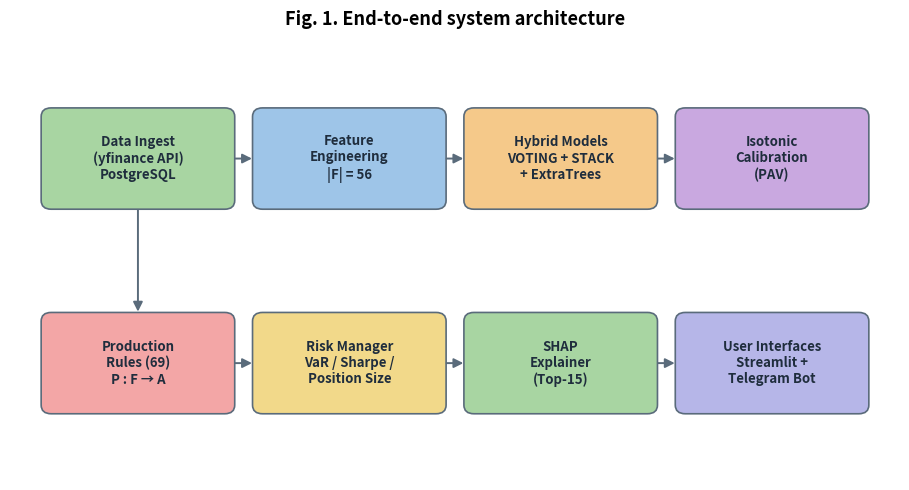

Generate this figure with matplotlib: (Note: this script raises an exception after producing the figure.)
"""
Regenerates the two diagram figures used in the paper.
========================================================

- Fig. 1: end-to-end system architecture (eight modules).
- Fig. 4: illustrative multi-instrument daily snapshot of the live system
          (eight instruments, 5-day horizon, 22 walk-forward folds).

These are diagram/illustrative figures (not data plots); the snapshot values in
Fig. 4 are representative of a single trading day. Run:

    python -m jobs.make_diagram_figures

Output: /tmp/figs/fig1_architecture.png and /tmp/figs/fig4_snapshot.png
"""
from __future__ import annotations

import os
from pathlib import Path

import matplotlib
matplotlib.use("Agg")
import matplotlib.pyplot as plt
from matplotlib.patches import FancyBboxPatch, FancyArrowPatch

FIG_DIR = Path(os.environ.get("FIG_DIR", "/tmp/figs"))
N_RULES = 69          # current production-rule count (decision-tree extraction)
N_FEATURES = 56
N_FOLDS = 22

BG = "#f7f8fa"
INK = "#1f2d3d"


# ─────────────────────────────────────────────────────────────────────
#  Fig. 1 — architecture
# ─────────────────────────────────────────────────────────────────────
def fig_architecture() -> None:
    fig, ax = plt.subplots(figsize=(9.2, 5.0))
    fig.patch.set_facecolor("white")
    ax.set_xlim(0, 16)
    ax.set_ylim(0, 9)
    ax.axis("off")
    ax.set_title("Fig. 1. End-to-end system architecture", fontsize=13,
                 fontweight="bold", pad=12)

    boxes = [
        # (x, y, text, facecolor)
        (0.6, 5.6, "Data Ingest\n(yfinance API)\nPostgreSQL", "#a8d5a2"),
        (4.4, 5.6, f"Feature\nEngineering\n|F| = {N_FEATURES}", "#9ec5e8"),
        (8.2, 5.6, "Hybrid Models\nVOTING + STACK\n+ ExtraTrees", "#f5c98a"),
        (12.0, 5.6, "Isotonic\nCalibration\n(PAV)", "#c9a8e0"),
        (0.6, 1.4, f"Production\nRules ({N_RULES})\nP : F → A", "#f3a6a6"),
        (4.4, 1.4, "Risk Manager\nVaR / Sharpe /\nPosition Size", "#f2d98a"),
        (8.2, 1.4, "SHAP\nExplainer\n(Top-15)", "#a8d5a2"),
        (12.0, 1.4, "User Interfaces\nStreamlit +\nTelegram Bot", "#b6b6e8"),
    ]
    bw, bh = 3.4, 2.0
    centers = []
    for x, y, text, fc in boxes:
        ax.add_patch(FancyBboxPatch((x, y), bw, bh,
                     boxstyle="round,pad=0.04,rounding_size=0.18",
                     fc=fc, ec="#5a6b7b", lw=1.2))
        ax.text(x + bw / 2, y + bh / 2, text, ha="center", va="center",
                fontsize=9.5, fontweight="bold", color=INK)
        centers.append((x + bw / 2, y, x, y + bh / 2, x + bw, y + bh / 2))

    def arrow(p, q):
        ax.add_patch(FancyArrowPatch(p, q, arrowstyle="-|>", mutation_scale=14,
                     lw=1.4, color="#5a6b7b"))

    # top row left -> right
    for i in range(3):
        arrow((boxes[i][0] + bw, boxes[i][1] + bh / 2),
              (boxes[i + 1][0], boxes[i + 1][1] + bh / 2))
    # bottom row left -> right
    for i in range(4, 7):
        arrow((boxes[i][0] + bw, boxes[i][1] + bh / 2),
              (boxes[i + 1][0], boxes[i + 1][1] + bh / 2))
    # data-ingest -> production-rules (vertical)
    arrow((boxes[0][0] + bw / 2, boxes[0][1]),
          (boxes[4][0] + bw / 2, boxes[4][1] + bh))

    fig.tight_layout()
    FIG_DIR.mkdir(parents=True, exist_ok=True)
    fig.savefig(FIG_DIR / "fig1_architecture.png", dpi=150, facecolor="white")
    plt.close(fig)
    print(f"[OK] {FIG_DIR}/fig1_architecture.png")


# ─────────────────────────────────────────────────────────────────────
#  Fig. 4 — illustrative multi-instrument snapshot (8 instruments)
# ─────────────────────────────────────────────────────────────────────
def fig_snapshot() -> None:
    # One representative trading day; values are illustrative but internally
    # consistent (recommendation follows the calibrated up-probability).
    cards = [
        # ticker, name, p_up, sigma%, var%, sharpe, position%
        ("AAPL",  "Apple Inc.",        0.642, 1.48, -5.45,  1.84, 10),
        ("TSLA",  "Tesla Inc.",        0.574, 2.18, -9.55,  0.92,  5),
        ("MSFT",  "Microsoft Corp.",   0.611, 1.36, -4.98,  1.51,  9),
        ("GLD",   "SPDR Gold Trust",   0.558, 0.84, -2.91,  0.74,  4),
        ("^GSPC", "S&P 500",           0.492, 0.71, -2.61, -0.41,  0),
        ("^IXIC", "NASDAQ Comp.",      0.560, 1.23, -4.52,  0.66,  6),
        ("^DJI",  "Dow Jones",         0.470, 0.68, -2.40, -0.55,  0),
        ("^RUT",  "Russell 2000",      0.515, 1.02, -3.74,  0.18,  2),
    ]

    def verdict(p):
        if p >= 0.58:
            return "Buy", "#2e9e5b"
        if p >= 0.52:
            return "Consider", "#e08a1e"
        return "Do not buy", "#cf4040"

    fig, axes = plt.subplots(2, 4, figsize=(13.0, 9.0))
    fig.patch.set_facecolor(BG)
    fig.suptitle("Fig. 4. Illustrative daily snapshot of the live system "
                 "(8 instruments, 5-day horizon)",
                 fontsize=12.5, fontweight="bold", y=0.99)

    for ax, c in zip(axes.ravel(), cards):
        ticker, name, p, sig, var, sharpe, pos = c
        label, col = verdict(p)
        ax.axis("off")
        ax.add_patch(FancyBboxPatch((0.02, 0.02), 0.96, 0.96,
                     boxstyle="round,pad=0.01,rounding_size=0.03",
                     transform=ax.transAxes, fc="white", ec=col, lw=2.2))
        # header bar
        ax.add_patch(FancyBboxPatch((0.02, 0.80), 0.96, 0.18,
                     boxstyle="round,pad=0.01,rounding_size=0.03",
                     transform=ax.transAxes, fc=col, ec=col, lw=0))
        ax.text(0.07, 0.89, ticker, transform=ax.transAxes, fontsize=14,
                fontweight="bold", color="white", va="center")
        ax.text(0.07, 0.835, name, transform=ax.transAxes, fontsize=8,
                color="white", va="center")
        # recommendation
        ax.text(0.5, 0.70, label, transform=ax.transAxes, fontsize=12,
                fontweight="bold", color=col, ha="center")
        # probability
        ax.text(0.5, 0.55, f"{p:.3f}", transform=ax.transAxes, fontsize=20,
                fontweight="bold", color=INK, ha="center")
        ax.text(0.5, 0.46, "p̂ — prob. up move (5d)", transform=ax.transAxes,
                fontsize=7.5, color="#6b7280", ha="center")
        # risk row
        ax.text(0.5, 0.32,
                f"σ̂ 5d: {sig:.2f}%   VaR₉₅: {var:.2f}%   Sharpe: {sharpe:+.2f}",
                transform=ax.transAxes, fontsize=8.5, color=INK, ha="center")
        # position
        ax.text(0.5, 0.18, f"Position size: {pos}%", transform=ax.transAxes,
                fontsize=9, fontweight="bold", color=col, ha="center")

    footer = (f"Pipeline: HYBRID_VOTING (LR+HGB+XGB+LGBM+RF, soft-vote) → PAV-calibrated p̂  |  "
              f"Volatility: ExtraTrees (N=500, max_depth=12, min_samples_leaf=10)  |  "
              f"Risk: VaR₅d = σ̂·√5, asymmetric z ∈ {{1.645, 1.96, 2.33}}  |  "
              f"{N_FEATURES}-D causal features → {N_RULES} production rules p : F → A  |  "
              f"K = {N_FOLDS} walk-forward folds")
    fig.text(0.5, 0.02, footer, ha="center", fontsize=7.6, color="#34435a", wrap=True)

    fig.tight_layout(rect=[0, 0.05, 1, 0.96])
    FIG_DIR.mkdir(parents=True, exist_ok=True)
    fig.savefig(FIG_DIR / "fig4_snapshot.png", dpi=150, facecolor=BG)
    plt.close(fig)
    print(f"[OK] {FIG_DIR}/fig4_snapshot.png")


def main() -> None:
    fig_architecture()
    fig_snapshot()


if __name__ == "__main__":
    main()
